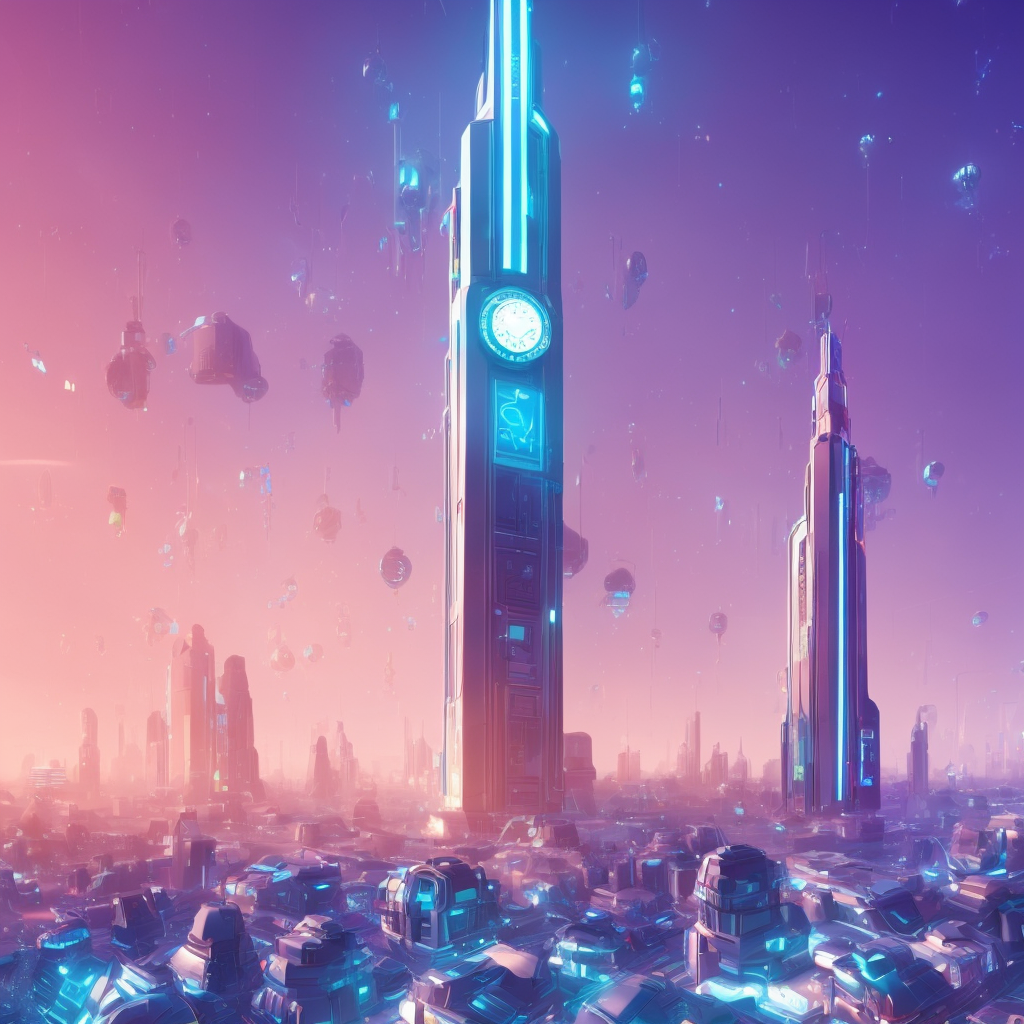
Generation parameters embedded in this image by AUTOMATIC1111 Stable Diffusion web UI or a fork of it (Forge, ...) (PNG 'parameters' text chunk):
a futuristic city with a futuristic clock tower and a futuristic clock tower on top of it, surrounded by a futuristic city, Beeple, rossdraws global illumination, a 3D render, afrofuturism
Steps: 20, Sampler: DPM++ 2M Karras, CFG scale: 7, Seed: 2442831416, Size: 512x512, Model hash: cbb4262126, Model: SDWorldLandmarks, Denoising strength: 0.7, Style Selector Enabled: True, Style Selector Randomize: False, Style Selector Style: base, Hires upscale: 2, Hires upscaler: R-ESRGAN 4x+, Version: v1.6.0